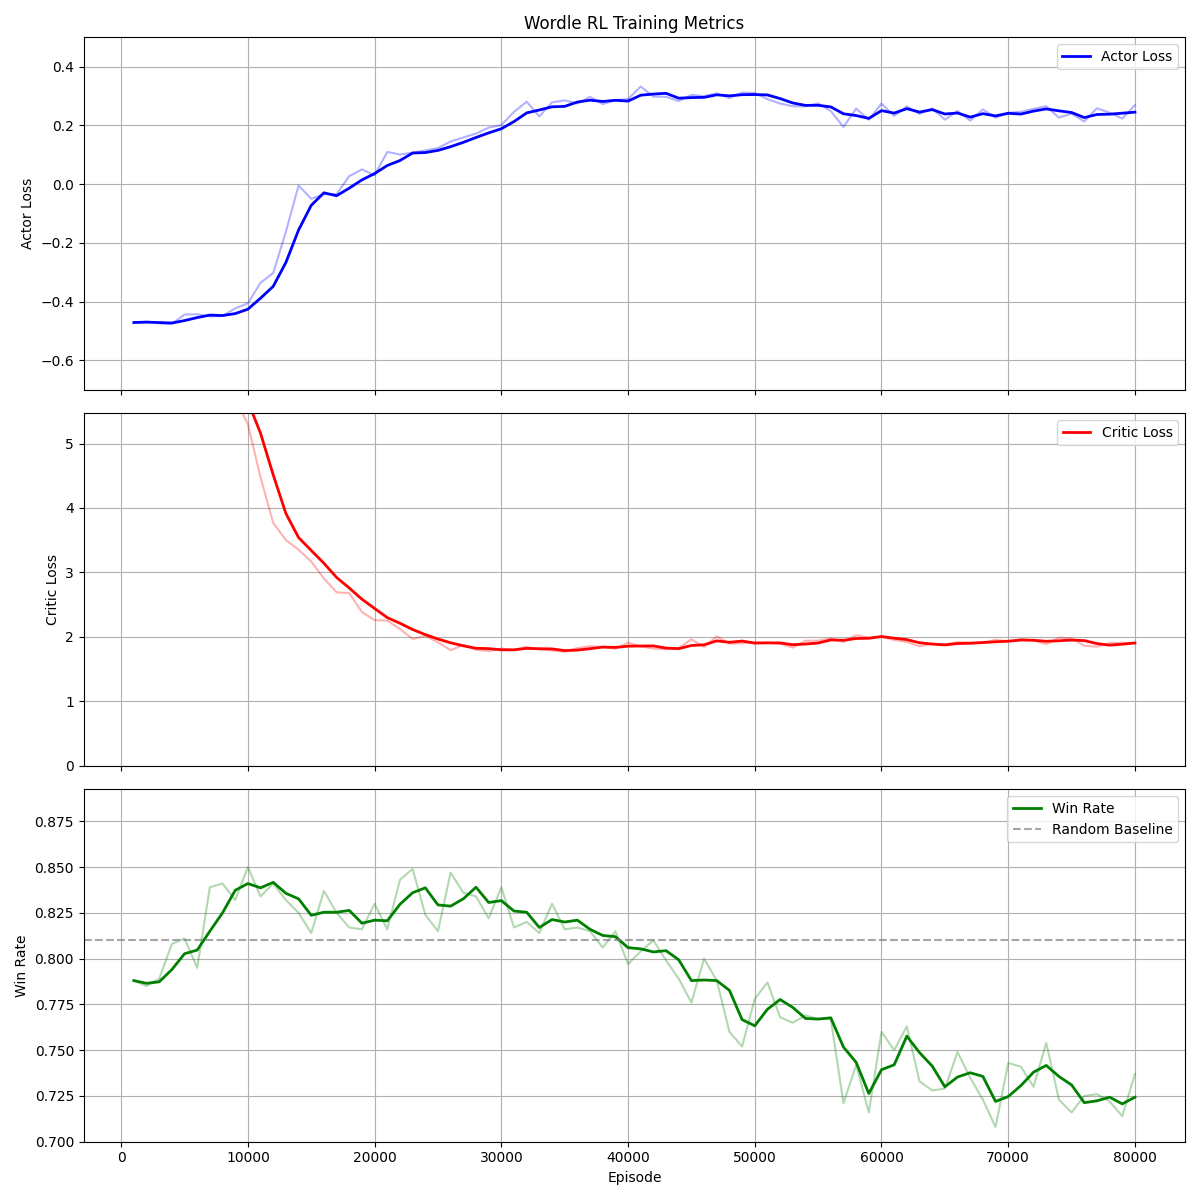

The file beside this chart, header and first rows:
Episode, Actor_Loss, Critic_Loss, Win_Rate
1000, -0.4709, 6.299, 0.788
2000, -0.4684, 6.343, 0.785
3000, -0.4738, 6.389, 0.789
4000, -0.4757, 6.465, 0.808
5000, -0.4438, 6.37, 0.811
6000, -0.4428, 6.177, 0.795
7000, -0.4504, 6.235, 0.839
8000, -0.4485, 5.959, 0.841
9000, -0.4229, 5.705, 0.832
10000, -0.4055, 5.299, 0.85
11000, -0.3356, 4.473, 0.834
12000, -0.3022, 3.768, 0.841
13000, -0.1615, 3.502, 0.832
14000, -0.004478, 3.352, 0.825
15000, -0.04981, 3.168, 0.814
16000, -0.03392, 2.906, 0.837
17000, -0.03404, 2.692, 0.825
18000, 0.02756, 2.677, 0.817
19000, 0.05041, 2.384, 0.816
20000, 0.03058, 2.259, 0.83
21000, 0.1099, 2.253, 0.816
22000, 0.1011, 2.122, 0.843
23000, 0.1074, 1.968, 0.849
24000, 0.1146, 2.016, 0.824
25000, 0.123, 1.915, 0.815
26000, 0.1455, 1.793, 0.847
27000, 0.1589, 1.875, 0.836
28000, 0.1724, 1.801, 0.834
29000, 0.1926, 1.777, 0.822
30000, 0.2012, 1.819, 0.839
31000, 0.2461, 1.8, 0.817
32000, 0.281, 1.846, 0.82
33000, 0.2308, 1.803, 0.814
34000, 0.2786, 1.79, 0.83
35000, 0.2855, 1.768, 0.816
36000, 0.2749, 1.826, 0.817
37000, 0.2976, 1.855, 0.815
38000, 0.2726, 1.842, 0.806
39000, 0.2865, 1.814, 0.815
40000, 0.2898, 1.91, 0.797
41000, 0.3326, 1.852, 0.804
42000, 0.2981, 1.818, 0.81
43000, 0.2975, 1.809, 0.799
44000, 0.2829, 1.826, 0.789
45000, 0.3042, 1.962, 0.776
46000, 0.2999, 1.843, 0.8
47000, 0.309, 2.008, 0.788
48000, 0.2931, 1.896, 0.76
49000, 0.312, 1.9, 0.752
50000, 0.3103, 1.915, 0.778
51000, 0.2894, 1.907, 0.787
52000, 0.2747, 1.895, 0.768
53000, 0.2651, 1.832, 0.765
54000, 0.2652, 1.94, 0.769
55000, 0.2753, 1.942, 0.767
56000, 0.2487, 1.975, 0.767
57000, 0.195, 1.922, 0.721
58000, 0.2574, 2.027, 0.742
59000, 0.2195, 1.987, 0.716
60000, 0.2745, 2.002, 0.76
... 20 more rows
